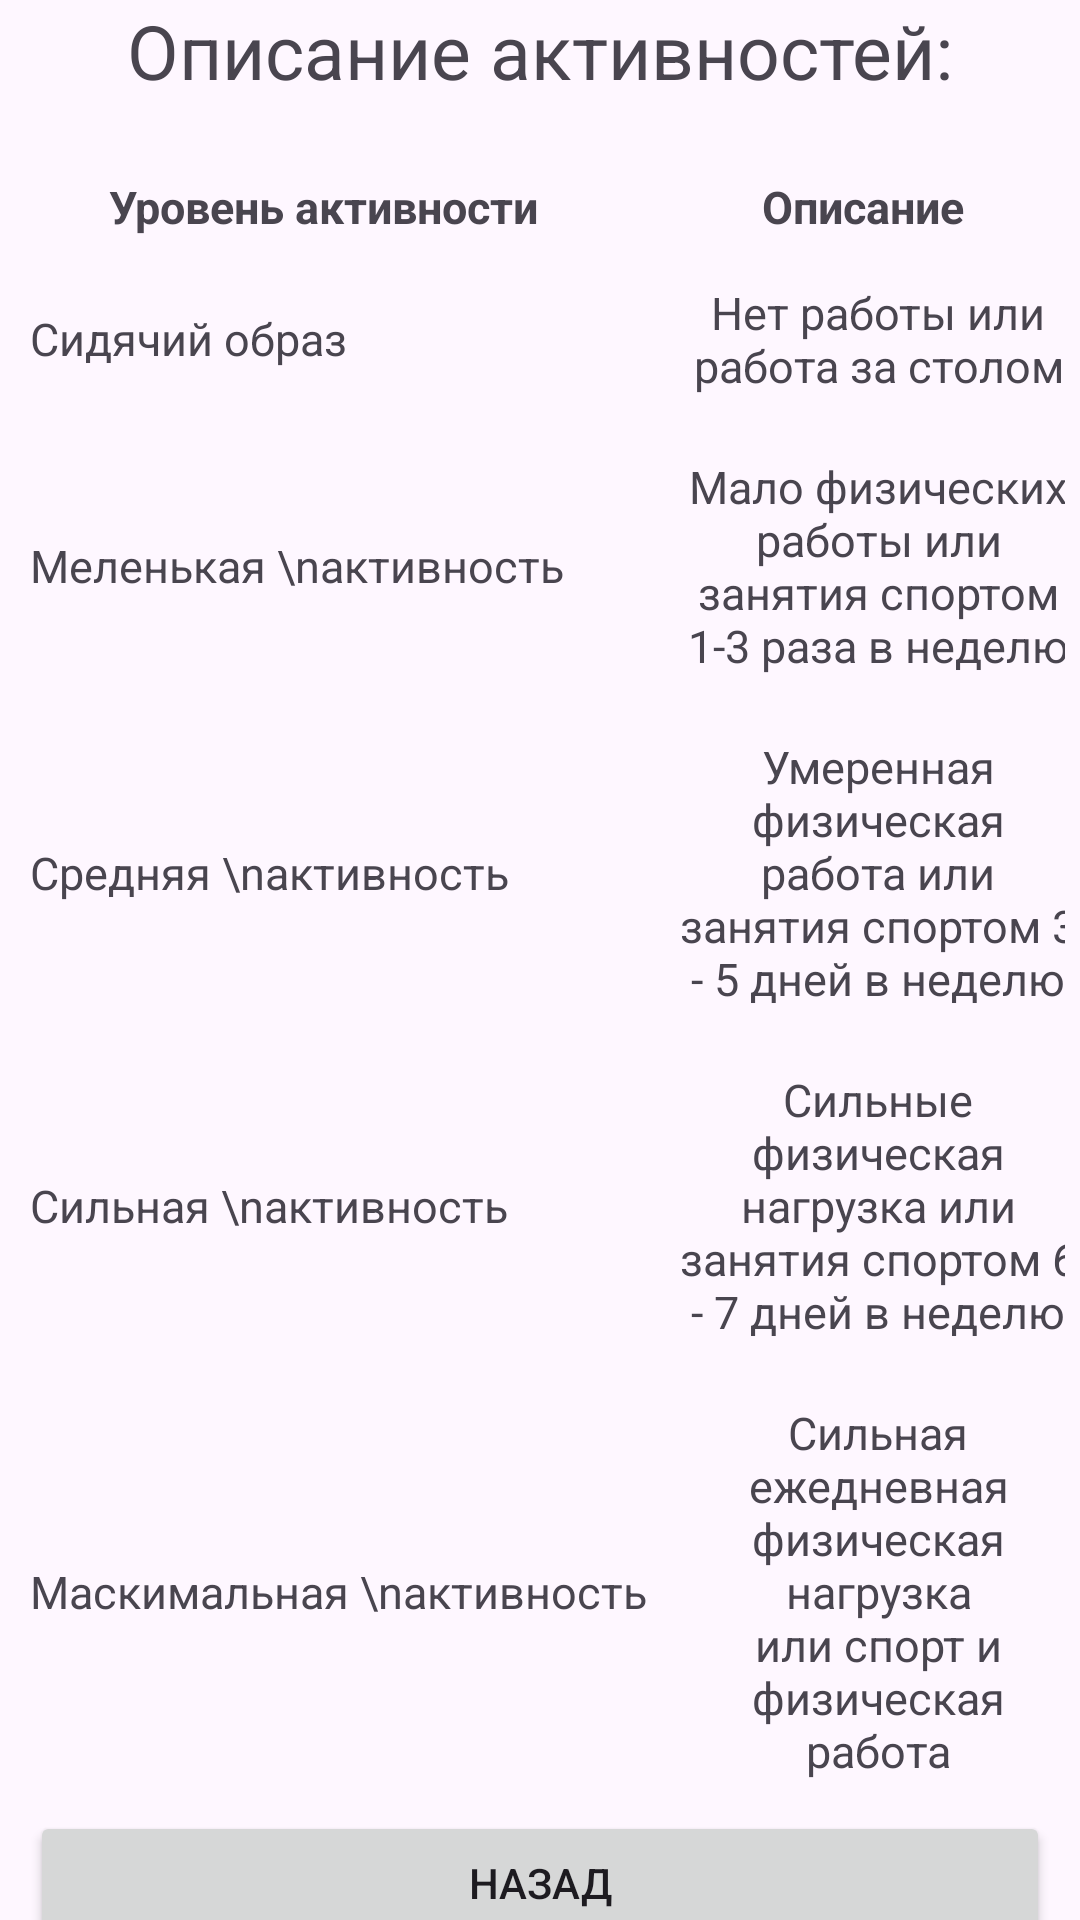

Produce the Android XML layout that renders to this screen, including the resource entries it uses.
<!-- AndroidManifest.xml: application theme Theme.BMR_Calculator -->
<!-- res/layout/activity_second.xml -->
<?xml version="1.0" encoding="utf-8"?>
<androidx.constraintlayout.widget.ConstraintLayout xmlns:android="http://schemas.android.com/apk/res/android"
    xmlns:app="http://schemas.android.com/apk/res-auto"
    xmlns:tools="http://schemas.android.com/tools"
    android:layout_width="match_parent"
    android:layout_height="match_parent"
    tools:context=".SecondActivity">

        <TextView
            android:id="@+id/textView"
            android:layout_width="match_parent"
            android:layout_height="wrap_content"
            android:text="Описание активностей:"
            android:gravity="center"
            android:textSize="25sp"
            app:layout_constraintEnd_toEndOf="parent"
            app:layout_constraintStart_toStartOf="parent"
            app:layout_constraintTop_toTopOf="parent" />

        <TableLayout
            android:id="@+id/tableLayout"
            android:layout_width="match_parent"
            android:layout_height="wrap_content"
            app:layout_constraintEnd_toEndOf="parent"
            app:layout_constraintStart_toStartOf="parent"
            android:shrinkColumns="1"
            android:layout_marginTop="20dp"
            app:layout_constraintTop_toBottomOf="@+id/textView">

            <TableRow>

                <TextView
                    android:layout_column="0"
                    android:gravity="center"
                    android:padding="5dp"
                    android:text="Уровень активности"
                    android:textSize="15sp"
                    android:textStyle="bold" />

                <TextView
                    android:layout_column="1"
                    android:gravity="center"
                    android:padding="5dp"
                    android:text="Описание"
                    android:textSize="15sp"
                    android:textStyle="bold" />
            </TableRow>
            <TableRow
                android:padding="5dp">
                <TextView
                    android:textSize="15sp"
                    android:text="Сидячий образ"
                    android:layout_column="0"
                    android:layout_gravity="center|start"
                    android:padding="5dp"/>

                <TextView
                    android:maxLines="3"
                    android:textSize="15sp"
                    android:text="Нет работы или работа за столом"
                    android:layout_column="1"
                    android:gravity="center"
                    android:padding="5dp" />
            </TableRow>
            <TableRow
                android:padding="5dp">
                <TextView
                    android:maxLines="3"
                    android:textSize="15sp"
                    android:text="Меленькая \nактивность"
                    android:layout_column="0"
                    android:layout_gravity="center|start"
                    android:padding="5dp"/>

                <TextView
                    android:maxLines="5"
                    android:textSize="15sp"
                    android:text="Мало физических работы или занятия спортом 1-3 раза в неделю"
                    android:layout_column="1"
                    android:gravity="center"
                    android:padding="5dp" />
            </TableRow>
            <TableRow
                android:padding="5dp">
                <TextView
                    android:maxLines="3"
                    android:textSize="15sp"
                    android:text="Средняя \nактивность"
                    android:layout_column="0"
                    android:layout_gravity="center|start"
                    android:padding="5dp"/>

                <TextView
                    android:maxLines="6"
                    android:textSize="15sp"
                    android:text="Умеренная физическая работа или занятия спортом 3 - 5 дней в неделю"
                    android:layout_column="1"
                    android:gravity="center"
                    android:padding="5dp" />
            </TableRow>
            <TableRow
                android:padding="5dp">
                <TextView
                    android:maxLines="3"
                    android:textSize="15sp"
                    android:text="Сильная \nактивность"
                    android:layout_column="0"
                    android:layout_gravity="center|start"
                    android:padding="5dp"/>

                <TextView
                    android:maxLines="7"
                    android:textSize="15sp"
                    android:text="Сильные физическая нагрузка или занятия спортом 6 - 7 дней в неделю"
                    android:layout_column="1"
                    android:gravity="center"
                    android:padding="5dp" />
            </TableRow>
            <TableRow
                android:padding="5dp">
                <TextView
                    android:maxLines="3"
                    android:textSize="15sp"
                    android:text="Маскимальная \nактивность"
                    android:layout_column="0"
                    android:layout_gravity="center|start"
                    android:padding="5dp"/>

                <TextView
                    android:maxLines="7"
                    android:textSize="15sp"
                    android:text="Сильная ежедневная физическая нагрузка или спорт и физическая работа"
                    android:layout_column="1"
                    android:gravity="center"
                    android:padding="5dp" />
            </TableRow>
        </TableLayout>
    <Button
        android:id="@+id/buttonBack"
        android:layout_width="match_parent"
        android:layout_height="wrap_content"
        app:layout_constraintTop_toBottomOf="@+id/tableLayout"
        android:layout_marginStart="10dp"
        android:layout_marginEnd="10dp"
        android:text="Назад"/>

</androidx.constraintlayout.widget.ConstraintLayout>
<!-- resources referenced by this layout -->
<resources>
  <style name="Theme.BMR_Calculator" parent="Base.Theme.BMR_Calculator" />
  <style name="Base.Theme.BMR_Calculator" parent="Theme.Material3.DayNight.NoActionBar">
          
          
      </style>
</resources>
